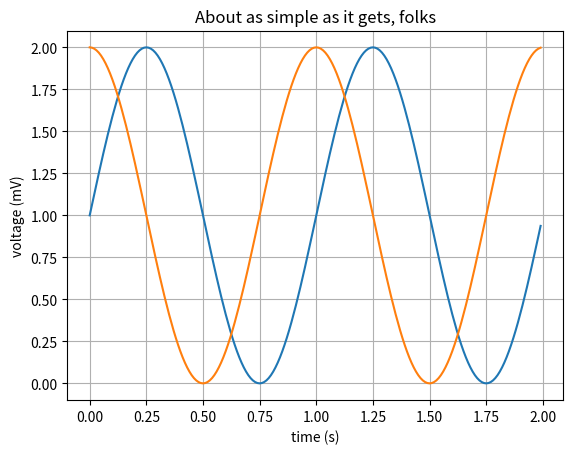

Reproduce this figure in Python.
import matplotlib.pyplot as plt
import numpy as np

# Data for plotting
t = np.arange(0.0, 2.0, 0.01)
s = 1 + np.sin(2 * np.pi * t)
cs = 1 + np.cos(2 * np.pi * t)

fig, ax = plt.subplots()
ax.plot(t, s)
ax.plot(t, cs)

ax.set(xlabel='time (s)', ylabel='voltage (mV)',
       title='About as simple as it gets, folks')
ax.grid()

fig.savefig("test.png")
plt.show()